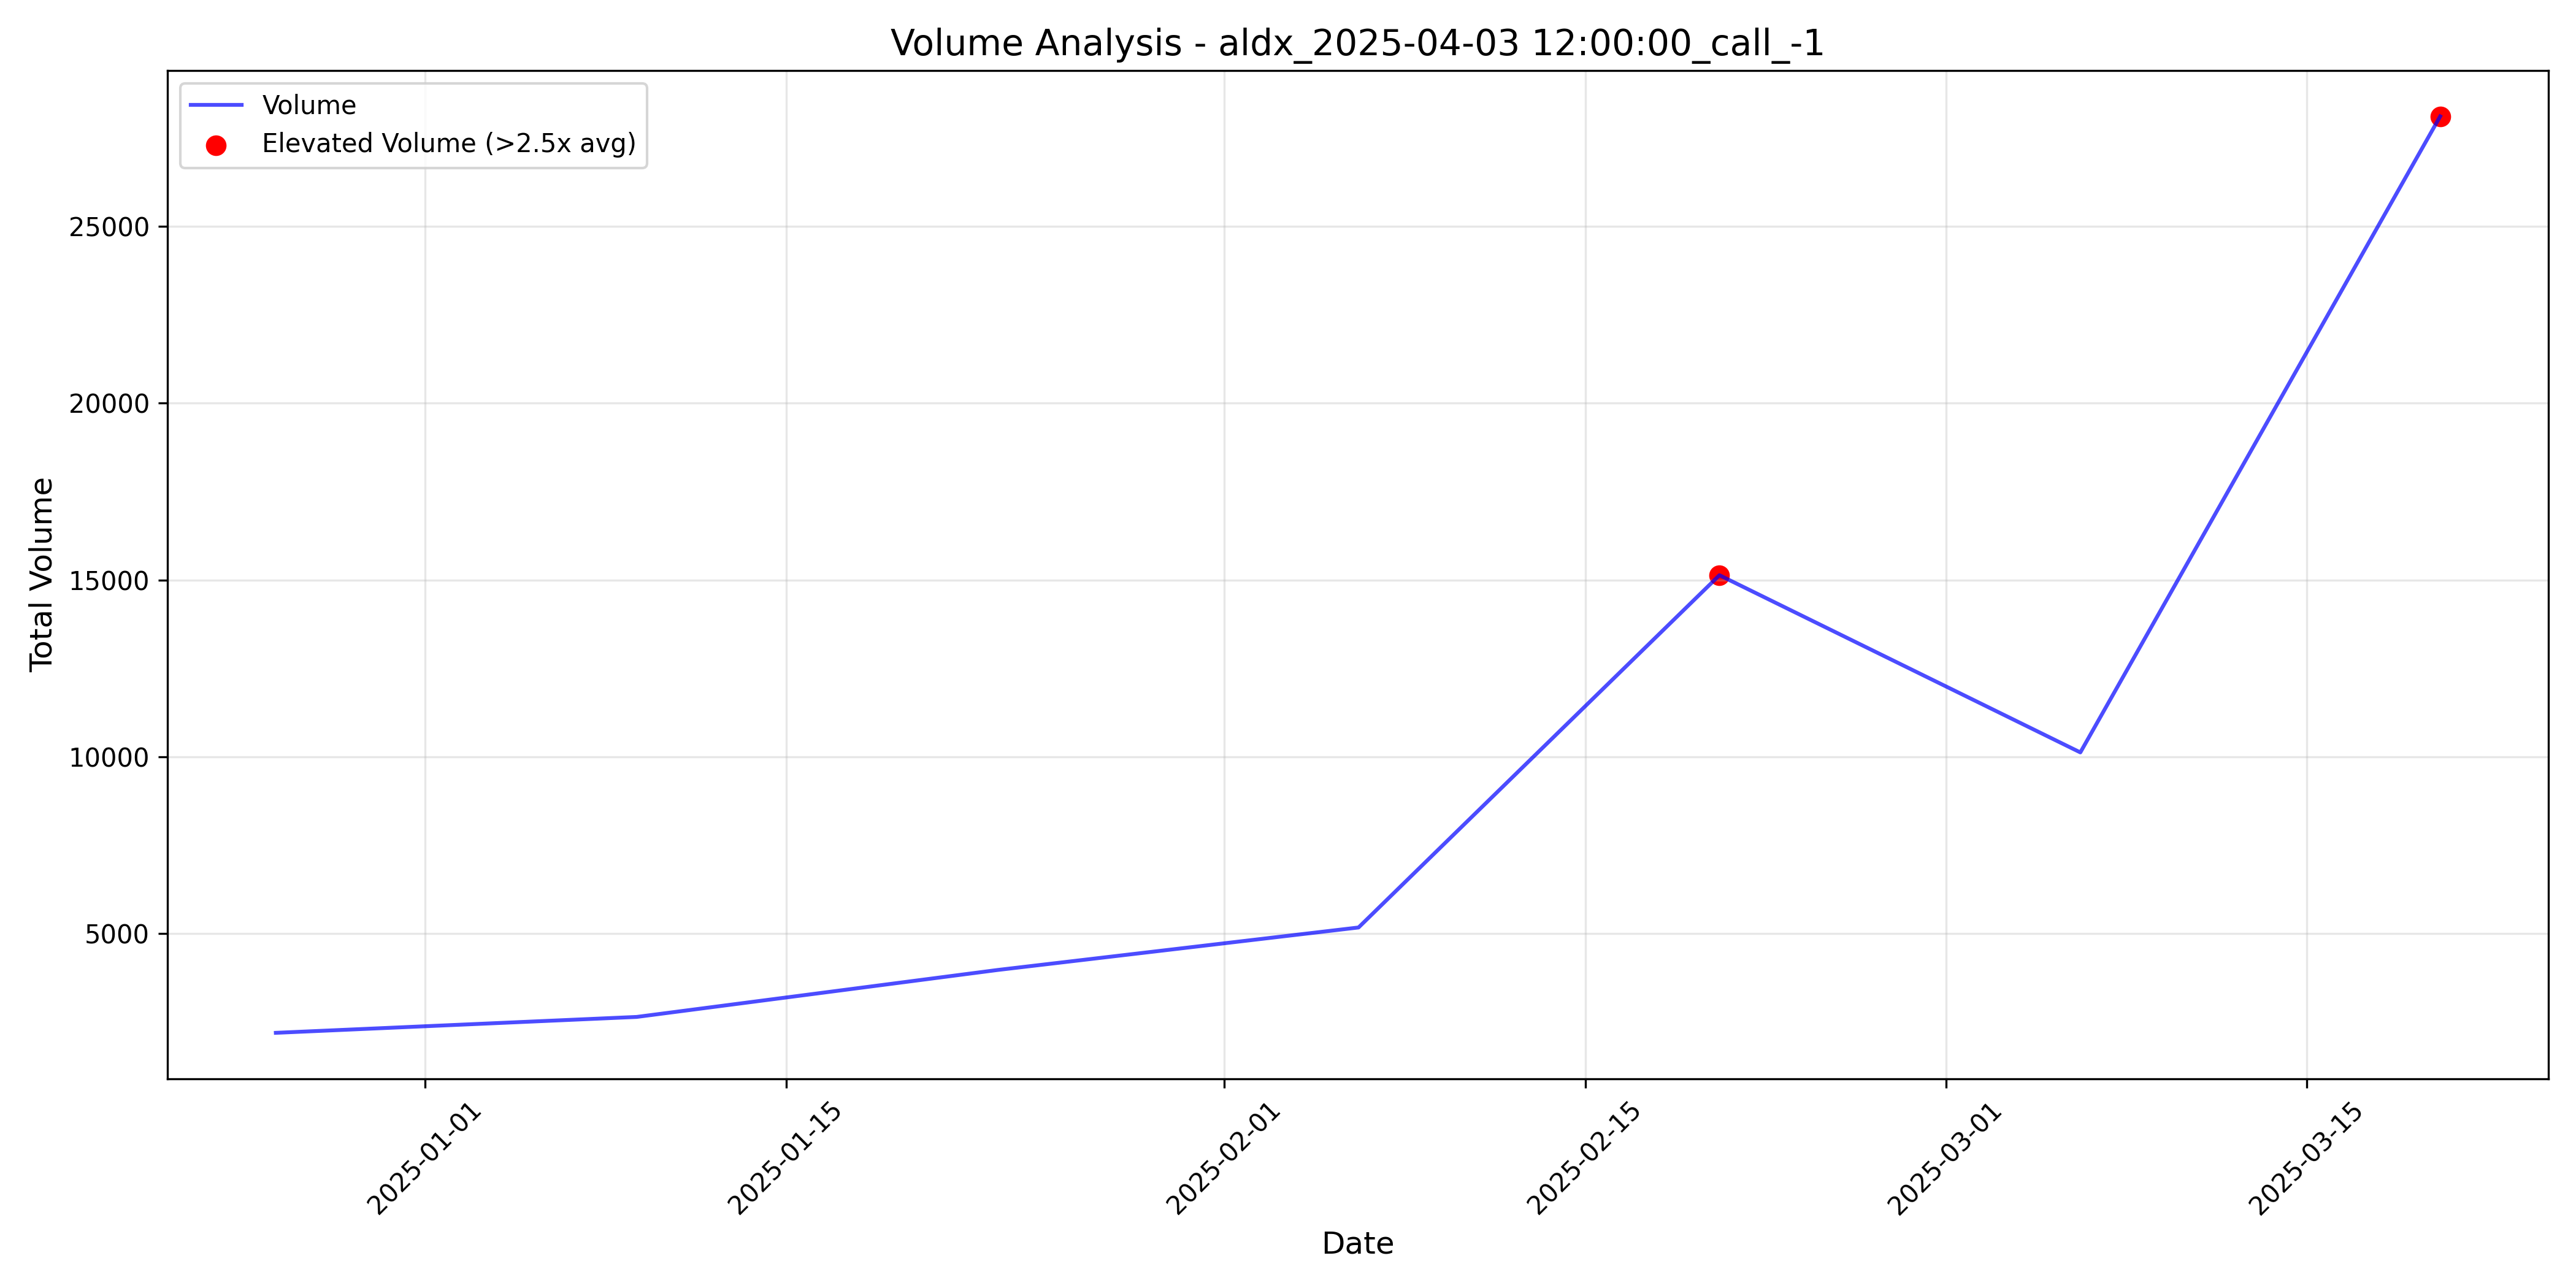

Source data for this figure (header and first rows):
timestamp, total_volume, elevated_volume, threshold_used
2024-12-26 05:00:00+00:00, 2190, False, 2.5
2025-01-09 05:00:00+00:00, 2640, False, 2.5
2025-01-23 05:00:00+00:00, 3968, False, 2.5
2025-02-06 05:00:00+00:00, 5170, False, 2.5
2025-02-20 05:00:00+00:00, 15135, True, 2.5
2025-03-06 05:00:00+00:00, 10122, False, 2.5
2025-03-20 04:00:00+00:00, 28114, True, 2.5
